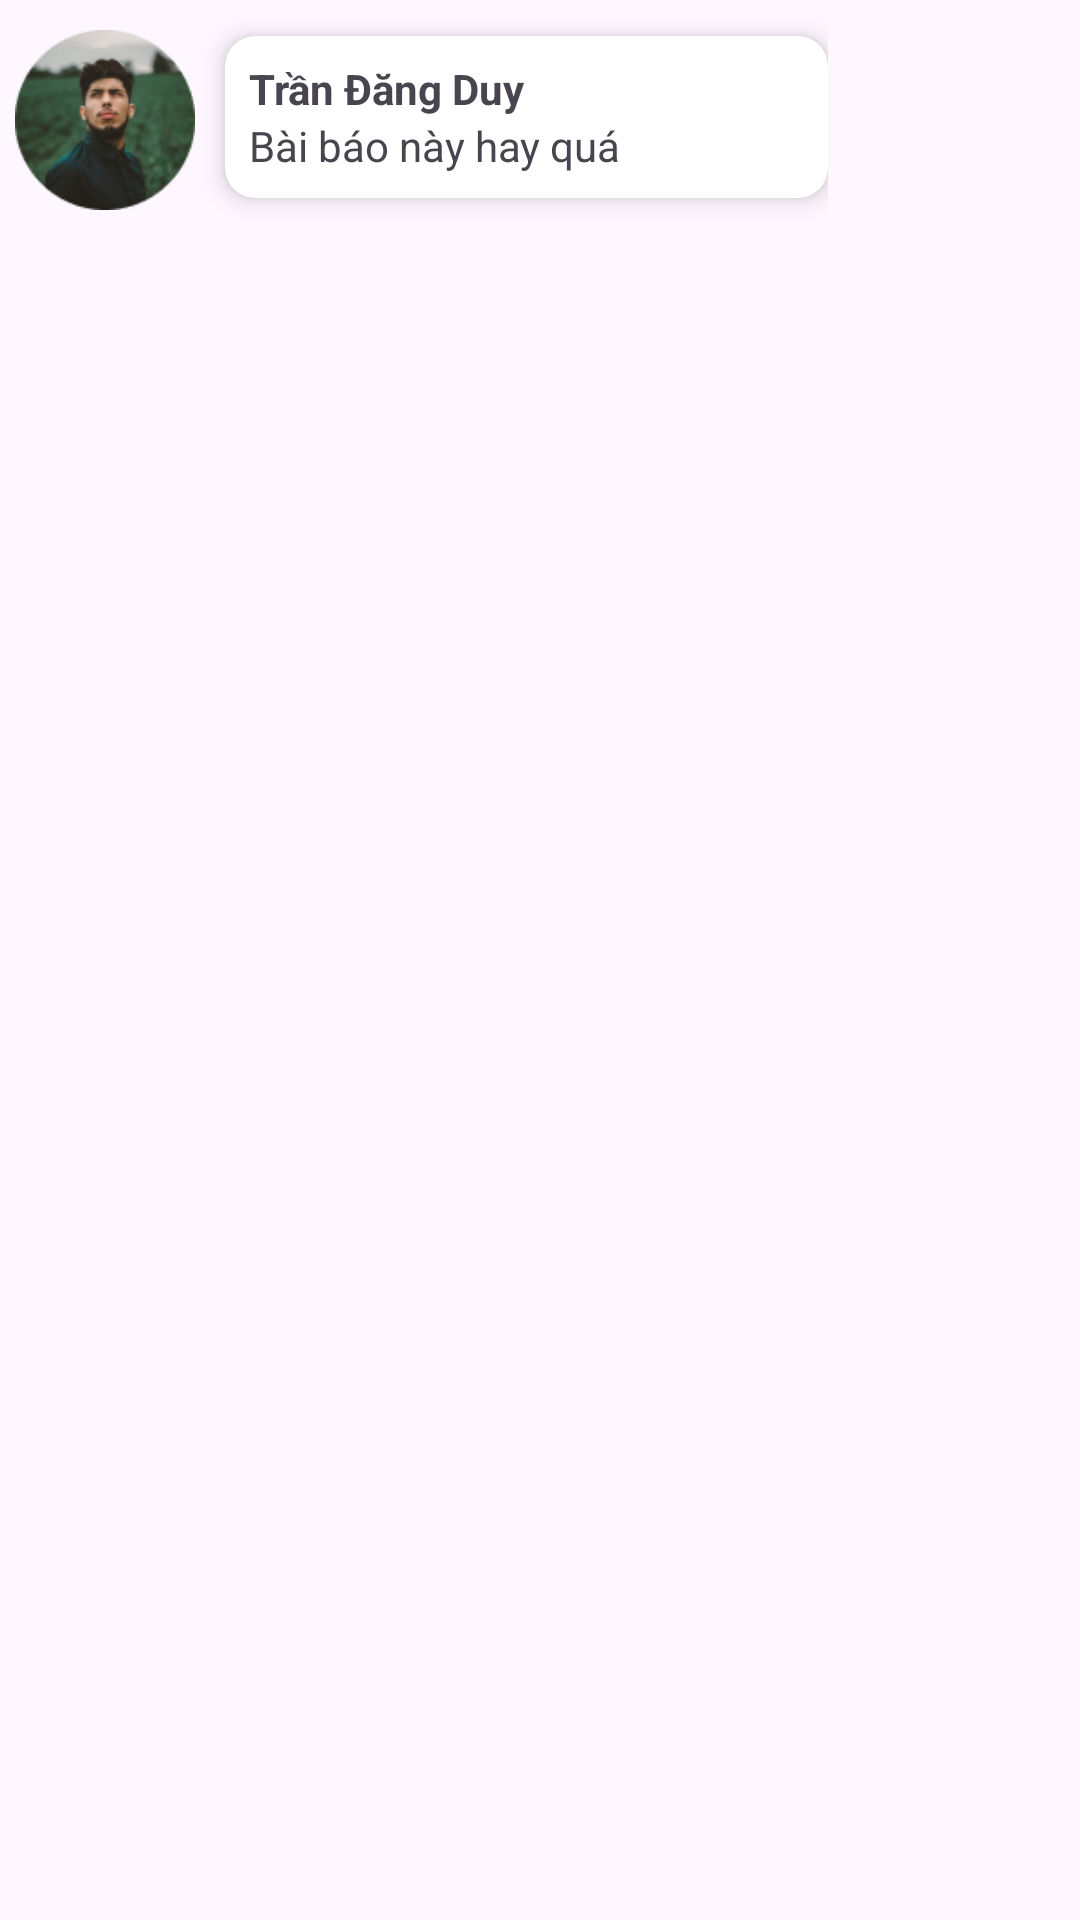

This screen was rendered from an Android layout file. Write that file and the resources it references.
<!-- AndroidManifest.xml: application theme Theme.LangHexx -->
<!-- res/layout/custom_comment_list.xml -->
<?xml version="1.0" encoding="utf-8"?>
<LinearLayout xmlns:android="http://schemas.android.com/apk/res/android"
    xmlns:app="http://schemas.android.com/apk/res-auto"
    android:layout_width="match_parent"
    android:orientation="vertical"
    android:layout_height="match_parent">
    <LinearLayout
        android:layout_marginLeft="65dp"
        android:layout_width="wrap_content"
        android:layout_height="wrap_content" >

    </LinearLayout>
    <LinearLayout
        android:layout_width="wrap_content"
        android:layout_height="wrap_content" >
        <ImageView
            android:id="@+id/imgCommentAvatar"
            android:layout_width="60dp"
            android:layout_height="60dp"
            android:layout_marginTop="10dp"
            android:layout_marginLeft="5dp"
            app:srcCompat="@drawable/avatar" />

        <androidx.cardview.widget.CardView
            android:layout_width="201dp"
            android:layout_height="wrap_content"
            android:layout_marginLeft="10dp"
            android:layout_marginTop="12dp"
            android:layout_marginBottom="16dp"
            app:cardCornerRadius="10dp"
            app:cardElevation="5dp">

            <LinearLayout
                android:layout_width="match_parent"
                android:layout_height="match_parent"
                android:orientation="vertical"
                android:padding="8dp">

                <TextView
                    android:id="@+id/txtCommenterName"
                    android:layout_width="match_parent"
                    android:layout_height="wrap_content"
                    android:text="Trần Đăng Duy"
                    android:textStyle="bold" />

                <TextView
                    android:id="@+id/txtCommentContent"
                    android:layout_width="match_parent"
                    android:layout_height="wrap_content"
                    android:text="Bài báo này hay quá" />
            </LinearLayout>
        </androidx.cardview.widget.CardView>
    </LinearLayout>

</LinearLayout>
<!-- resources referenced by this layout -->
<resources>
  <!-- drawable avatar: png bitmap (drawable, 16307 bytes) -->
  <style name="Theme.LangHexx" parent="Base.Theme.LangHexx" />
  <style name="Base.Theme.LangHexx" parent="Theme.Material3.Light.NoActionBar">
          <item name="android:statusBarColor">@android:color/black</item>
      </style>
</resources>
